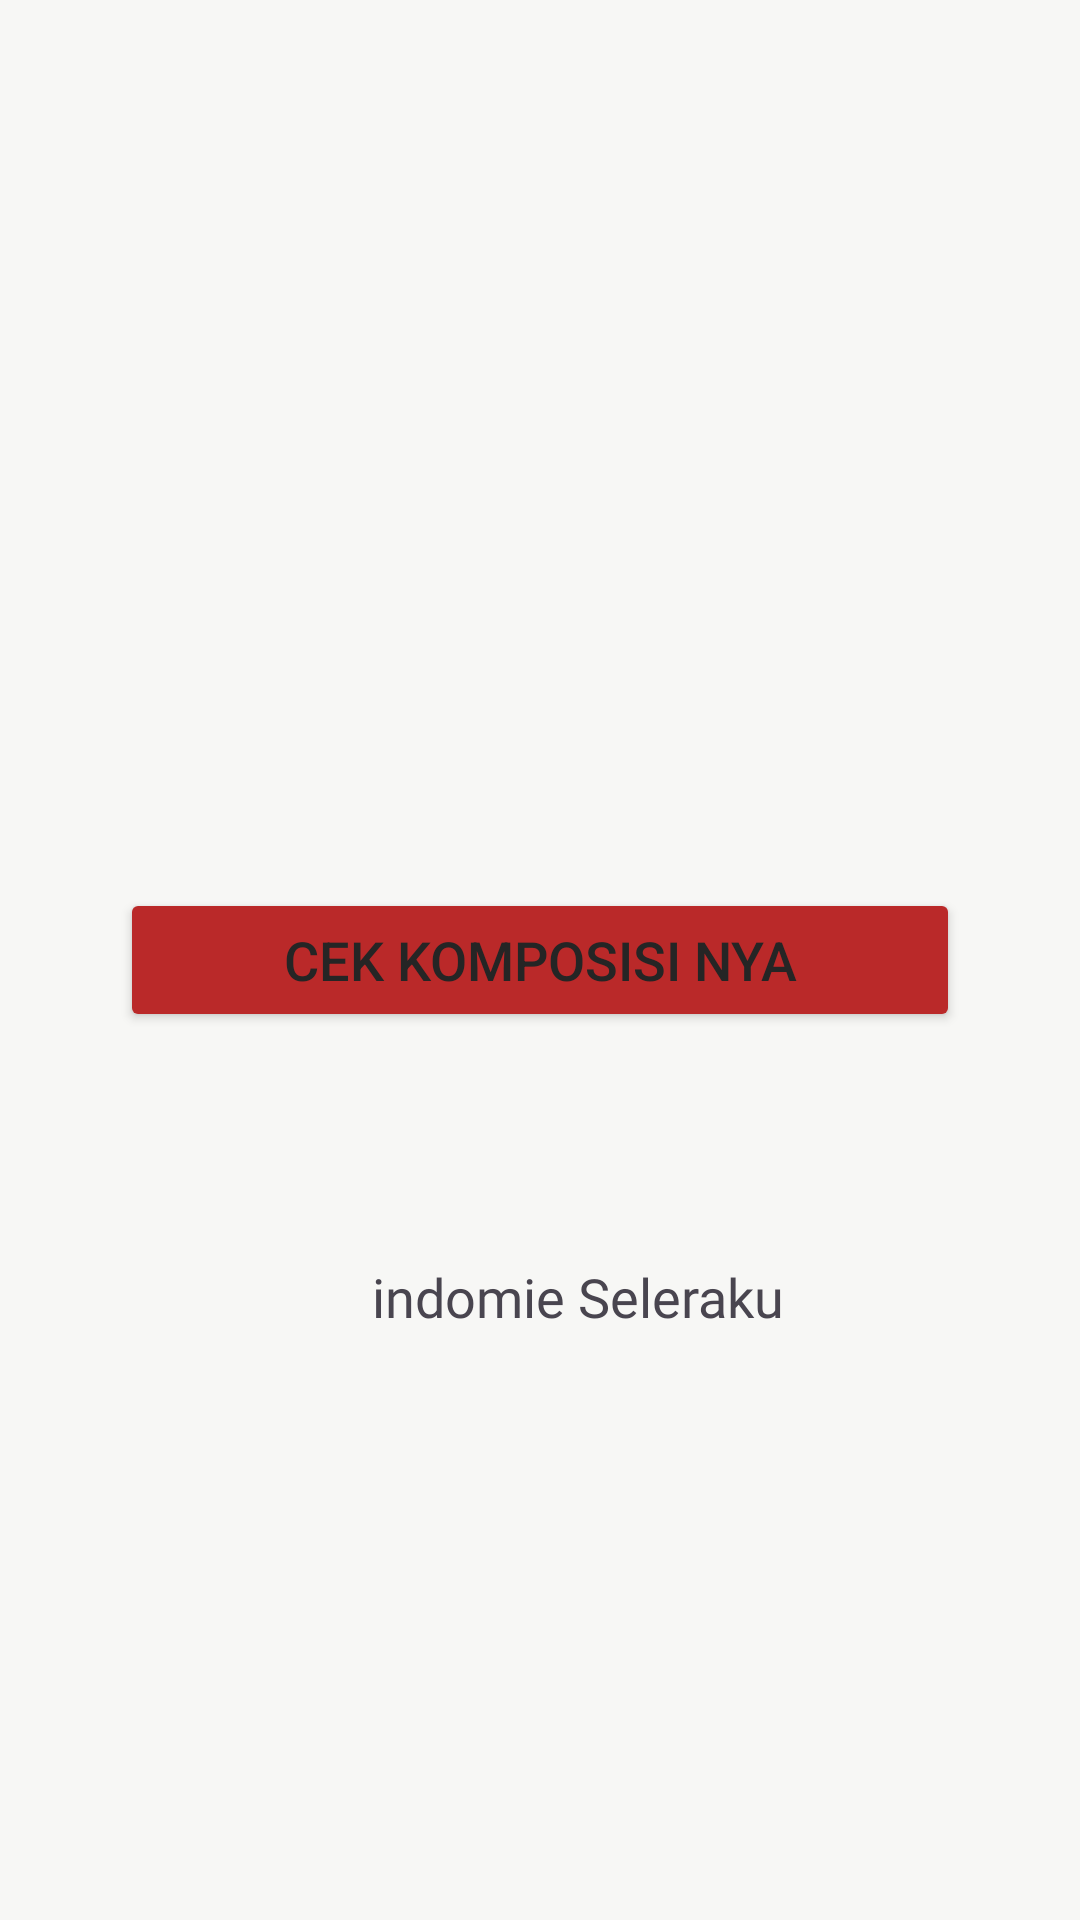

Write the Android layout XML for this screen, with the resource values it uses.
<!-- AndroidManifest.xml: application theme Theme.Uranus_Dapi -->
<!-- res/layout/activity_third.xml -->
<?xml version="1.0" encoding="utf-8"?>
<androidx.constraintlayout.widget.ConstraintLayout xmlns:android="http://schemas.android.com/apk/res/android"
    xmlns:app="http://schemas.android.com/apk/res-auto"
    xmlns:tools="http://schemas.android.com/tools"
    android:id="@+id/main"
    android:layout_width="match_parent"
    android:layout_height="match_parent"
    android:background="#FFFFF"
    tools:context=".pertemuan_3.ThirdActivity">

    

    
    <ImageView
        android:id="@+id/imageView"
        android:layout_width="280dp"
        android:layout_height="160dp"
        app:layout_constraintBottom_toTopOf="@+id/btnMyProject"
        app:layout_constraintEnd_toEndOf="parent"
        app:layout_constraintHorizontal_bias="0.496"
        app:layout_constraintStart_toStartOf="parent"
        app:layout_constraintTop_toTopOf="parent"
        app:layout_constraintVertical_bias="0.362"
        app:srcCompat="@drawable/indomie_logo" />

    <Button
        android:id="@+id/btnMyProject"
        android:layout_width="0dp"
        android:layout_height="wrap_content"
        android:layout_marginHorizontal="40dp"
        android:backgroundTint="#BA2929"
        android:text="Cek Komposisi nya"
        android:textSize="18sp"
        app:layout_constraintBottom_toBottomOf="parent"
        app:layout_constraintEnd_toEndOf="parent"
        app:layout_constraintStart_toStartOf="parent"
        app:layout_constraintTop_toTopOf="parent" />

    
    <TextView
        android:id="@+id/textView3"
        android:layout_width="wrap_content"
        android:layout_height="wrap_content"
        android:layout_marginTop="76dp"
        android:fontFamily="@font/gondens_demo"
        android:text="indomie Seleraku"
        android:textSize="18sp"
        app:layout_constraintEnd_toEndOf="parent"
        app:layout_constraintHorizontal_bias="0.557"
        app:layout_constraintStart_toStartOf="parent"
        app:layout_constraintTop_toBottomOf="@+id/btnMyProject" />

</androidx.constraintlayout.widget.ConstraintLayout>
<!-- resources referenced by this layout -->
<resources>
  <style name="Theme.Uranus_Dapi" parent="Base.Theme.Uranus_Dapi" />
  <style name="Base.Theme.Uranus_Dapi" parent="Theme.Material3.DayNight.NoActionBar">
          <item name="colorPrimary">@color/primary_orange</item>
          <item name="colorOnPrimary">@color/white</item>
          <item name="android:colorBackground">@color/background_page</item>
          <item name="colorSurface">@color/card_background</item>
          <item name="colorOnSurface">@color/text_primary</item>
          <item name="android:textColorPrimary">@color/text_primary</item>
          <item name="android:textColorSecondary">@color/text_secondary</item>
      </style>
  <color name="primary_orange">#FF6B00</color>
  <color name="white">#FFFFFFFF</color>
  <color name="background_page">#F7F7F5</color>
  <color name="card_background">#FFFFFF</color>
  <color name="text_primary">#252525</color>
  <color name="text_secondary">#777777</color>
</resources>
